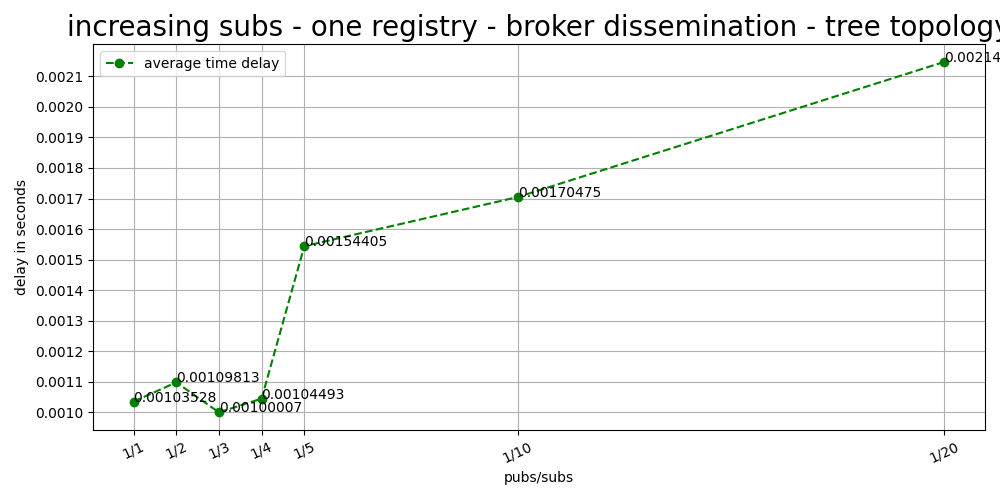

The file beside this chart, header and first rows:
pubs/subs, registries, average, sub messages
1/1, 1, 0.001035, 3000
1/2, 1, 0.001098, 2000
1/3, 1, 0.001, 3000
1/4, 1, 0.001045, 3000
1/5, 1, 0.001544, 4000
1/10, 1, 0.001705, 12000
1/20, 1, 0.002147, 17000
